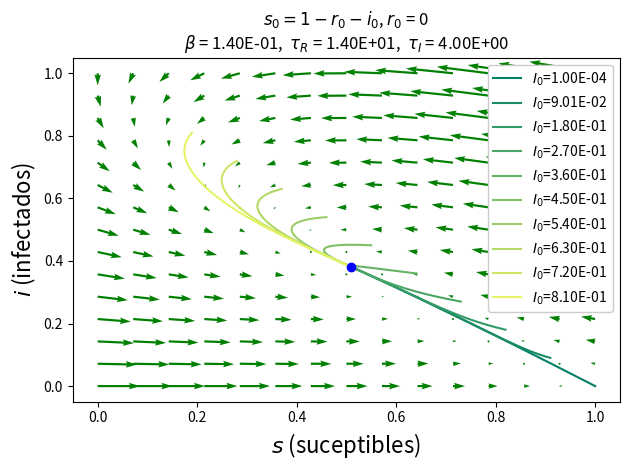

This figure's Python source: (Note: this script raises an exception after producing the figure.)
import numpy as np
import matplotlib.pyplot as plt
from scipy.integrate import odeint
from matplotlib import cm
# plt.ion()
def discriminant(beta, tauI, tauR):
    a = ( beta * tauI - 1) / (tauI + tauR)
    b = ( a + (1 / tauR))**2
    c = ( beta * tauI - 1) / (tauI * tauR)
    disc = b - 4 * c
    return disc

# ecuaciones del SIRS 
def deriv(y, t, beta, tauI,tauR):
    S, I, R = y
    dSdt = -beta * S * I + R / tauR
    dIdt =  beta * S * I - I / tauI
    dRdt =  I / tauI - R / tauR
    return dSdt, dIdt, dRdt

#funcion que calcula el punto de equilibrio pasando los parámetros
def eq_point(beta, tauI, tauR):
    s_eq = 1/(beta * tauI)
    i_eq = (beta * tauI - 1)/(beta * (tauI + tauR))
    return s_eq, i_eq

def roots(tauI, tauR):
    a = tauR
    b = 2 - 4 * ( ( 1 + (tauR / tauI) )**2 )
    c = (1 / tauR) + (4 / tauI) * ( (1+(tauR / tauI))**2)
    return (1 / (2*a))*(-b - np.sqrt(b**2 - 4*a*c))

def func(Y, t, beta, tauI, tauR):
    s, i = Y
    return [-beta*s*i + (1/tauR)*(1-s-i), beta*s*i - (1/tauI)*(i)]

######################################################## Parametros
args = beta, tauI, tauR = 0.14, 14, 4
print(f'Los parametros (beta, tauI, tauR) son: {args}')
discriminante = discriminant(*args)
print(f'El valor del discriminante es: {round(discriminante, 3)}')

## odeint args
beta, gamma = beta, 1./tauI
args_odeint = (beta, 1/gamma, tauR)
########################################################
fig, ax = plt.subplots()
aux_args = {'start': 0, 'stop': 1, 'num': 15}
y1, y2 = np.linspace(**aux_args), np.linspace(**aux_args)

t = 0
Y1, Y2 = np.meshgrid(y1, y2)
u, v = np.zeros(Y1.shape), np.zeros(Y2.shape)
NI, NJ = Y1.shape

for i in range(NI):
    for j in range(NJ):
        x = Y1[i, j]
        y = Y2[i, j]
        yprime = func([x, y], t, *args)
        u[i,j] = yprime[0]
        v[i,j] = yprime[1]
     
#grafico el retrato de fase
Q = ax.quiver(Y1, Y2, u, v, color='g')

## colormap
start, stop = 0.0, 1
number_of_lines = 10
color_slice = np.linspace(start, stop, number_of_lines+1) 

colors = [ cm.summer(x) for x in color_slice ]

#grafico algunas trayectorias del sistema en particular
for i in range(10):
    N = 10000
    I0, R0 = (i*900+1)/N, 0
        
    # the rest
    S0 = 1 - I0 - R0
    
    y0 = S0, I0, R0
    
    t = np.linspace(0, 2000, N)

    ret = odeint(deriv, y0, t, args=args_odeint)
    S, I, R = ret.T
    ax.plot(S,I, label=f'$I_0$={I0:.2E}', color=colors[i])

#grafico el punto de equilibrio
s_eq, i_eq = eq_point(*args)
seq, ieq = round(s_eq,2), round(i_eq,2)
print(f'El punto de equilibrio es: ({seq}, {ieq})')
ax.plot(s_eq, i_eq, 'ob')

#detalles del gráfico
ax.set_xlabel('$s$ (suceptibles)', fontsize=16)
ax.set_ylabel('$i$ (infectados)', fontsize=16)
ax.set_xlim([-0.05, 1.05])
ax.set_ylim([-0.05, 1.05])
ax.legend(framealpha=1)

args_str = (r'$\beta$ = '  + f'{args[0]:.2E},  ' 
          + r'$\tau_R$ = ' + f'{args[1]:.2E},  ' 
          + r'$\tau_I$ = ' + f'{args[2]:.2E}')
y0_str = (r'$s_0=1-r_0-i_0$, '
        #  + r'$i_0$ = ' + f'{I0:.2E}, '
         + r'$r_0$ = ' + f'{R0}')
ax.set_title(y0_str + '\n' + args_str)

fig.tight_layout()
fig.savefig('../figuras/ex01-b-vector.pdf')
########################################################

N = 10000
I0, R0 = 1/N, 0
    
# the rest
S0 = 1 - I0 - R0
y0 = S0, I0, R0

t = np.linspace(0, 1000, 1000)

ret = odeint(deriv, y0, t, args=args_odeint)
S, I, R = ret.T

# Plot the data on three separate curves for S(t), I(t) and R(t)
# fig = plt.figure(figsize=(12,8))
fig2, ax2 = plt.subplots()
aux_args = {'alpha':0.5, 'lw':3}
ax2.plot(t, S, 'b', label='Suceptibles', **aux_args)
ax2.plot(t, I, 'r', label='Infectados', **aux_args)
ax2.plot(t, R, 'g', label='Recuperados', **aux_args)

#grafico los puntos de equilibrio 
s_eq,i_eq = eq_point(beta,tauI,tauR)
r_eq = 1 - s_eq - i_eq
ax2.plot(t, np.zeros(shape=t.shape)+s_eq, '--b', alpha=0.5)
ax2.plot(t, np.zeros(shape=t.shape)+r_eq, '--g', alpha=0.5)
ax2.plot(t, np.zeros(shape=t.shape)+i_eq, '--r', alpha=0.5)

ax2.set_xlabel('Tiempo',fontsize=18)
ax2.set_ylabel('$s,i,r$',fontsize=18)
ax2.legend(fontsize=14)

args_str = (r'$\beta$ = '  + f'{args[0]:.2E},  ' 
          + r'$\tau_R$ = ' + f'{args[1]:.2E},  ' 
          + r'$\tau_I$ = ' + f'{args[2]:.2E}')
y0_str = (r'$s_0=1-r_0-i_0$, '
         + r'$i_0$ = ' + f'{I0:.2E}, '
         + r'$r_0$ = ' + f'{R0}')
ax2.set_title(y0_str + '\n' + args_str)

fig2.tight_layout()
fig2.savefig('../figuras/ex01-b-sir.pdf')